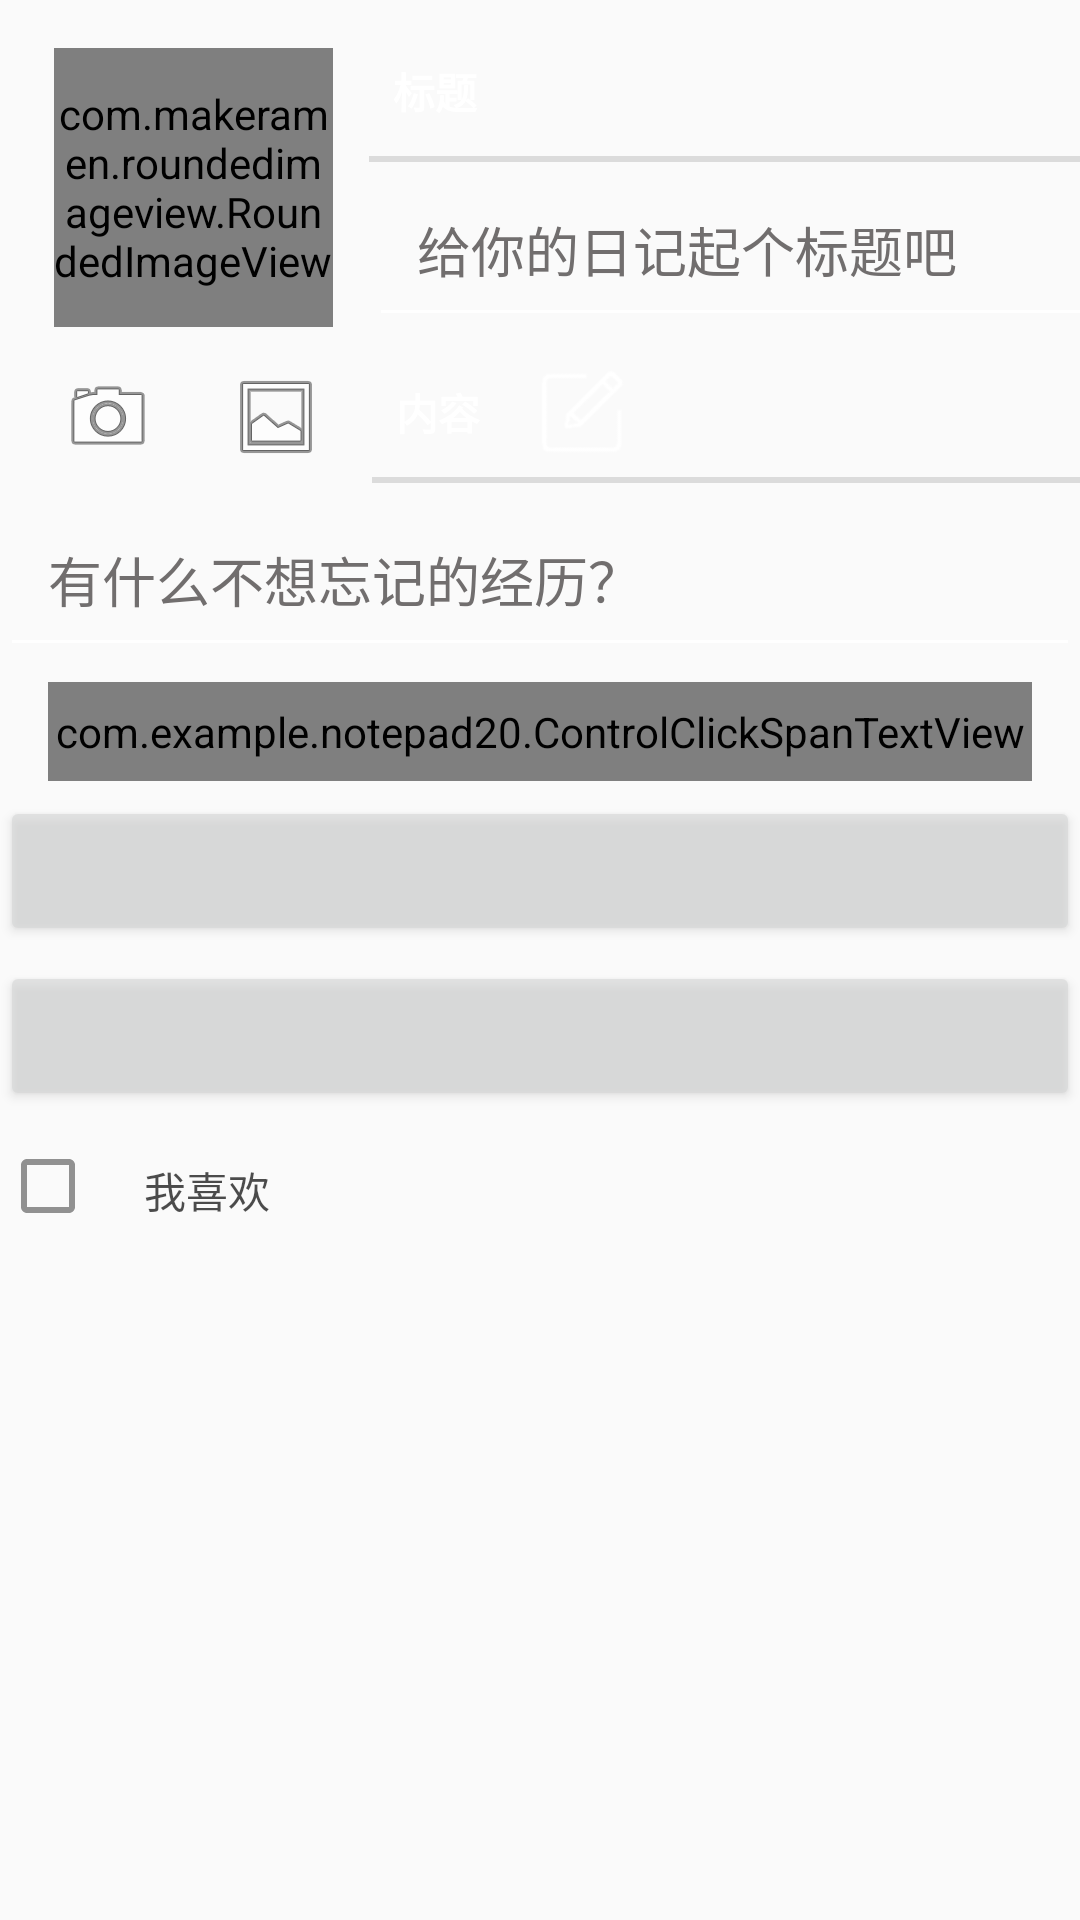

This screen was rendered from an Android layout file. Write that file and the resources it references.
<!-- AndroidManifest.xml: application theme AppTheme -->
<!-- res/layout/fragment_note.xml -->
<?xml version="1.0" encoding="utf-8"?>
<androidx.constraintlayout.widget.ConstraintLayout xmlns:android="http://schemas.android.com/apk/res/android"
    xmlns:app="http://schemas.android.com/apk/res-auto"
    xmlns:tools="http://schemas.android.com/tools"
    android:id="@+id/linearLayout2"
    android:layout_width="match_parent"
    android:layout_height="match_parent"
    android:layout_margin="16dp">

    <TextView
        android:id="@+id/titleTextView"
        style="?android:listSeparatorTextViewStyle"
        android:layout_width="379dp"
        android:layout_height="50dp"
        android:layout_marginStart="12dp"
        android:layout_marginTop="4dp"
        android:padding="16dp"
        android:text="@string/note_title_label"
        android:textColor="@color/white"
        app:layout_constraintStart_toEndOf="@+id/note_photo"
        app:layout_constraintTop_toTopOf="parent" />

    <EditText
        android:id="@+id/note_title"
        android:layout_width="269dp"
        android:layout_height="wrap_content"
        android:layout_marginStart="12dp"
        android:layout_marginEnd="2dp"
        android:hint="@string/note_title_hint"
        android:maxLines="2"
        android:padding="16dp"
        android:textColorHint="@color/gray"
        android:theme="@style/EditTextStyleOne"
        app:layout_constraintBottom_toTopOf="@+id/detailTextView"
        app:layout_constraintEnd_toEndOf="parent"
        app:layout_constraintHorizontal_bias="0.0"
        app:layout_constraintStart_toEndOf="@+id/note_photo"
        app:layout_constraintTop_toBottomOf="@+id/titleTextView"
        app:layout_constraintVertical_bias="0.0" />

    <TextView
        android:id="@+id/detailTextView"
        style="?android:listSeparatorTextViewStyle"
        android:layout_width="370dp"
        android:layout_height="50dp"
        android:layout_marginStart="12dp"
        android:layout_marginBottom="3dp"
        android:padding="16dp"
        android:text="@string/note_details_label"
        android:textColor="@color/white"
        app:layout_constraintBottom_toTopOf="@+id/note_detail"
        app:layout_constraintStart_toEndOf="@+id/select_photo" />

    <EditText
        android:id="@+id/note_detail"
        android:layout_width="match_parent"
        android:layout_height="wrap_content"
        android:hint="@string/note_details"
        android:maxLines="4"
        android:padding="16dp"
        android:theme="@style/EditTextStyleOne"
        android:textColorHint="@color/gray"
        app:layout_constraintEnd_toEndOf="parent"
        app:layout_constraintStart_toStartOf="parent"
        app:layout_constraintTop_toBottomOf="@+id/notepad_camera" />

    <Button
        android:id="@+id/note_date"
        android:layout_width="match_parent"
        android:layout_height="50dp"
        android:layout_marginTop="5dp"
        android:alpha="0.6"
        android:padding="16dp"
        app:layout_constraintTop_toBottomOf="@+id/link"
        tools:layout_editor_absoluteX="0dp" />

    <Button
        android:id="@+id/note_time"
        android:layout_width="match_parent"
        android:layout_height="50dp"
        android:layout_marginTop="5dp"
        android:alpha="0.6"
        android:padding="16dp"
        app:layout_constraintStart_toStartOf="parent"
        app:layout_constraintTop_toBottomOf="@+id/note_date" />

    <CheckBox
        android:id="@+id/note_liked"
        android:layout_width="150dp"
        android:layout_height="50dp"
        android:alpha="0.7"
        android:padding="16dp"
        android:text="@string/note_solved_label"
        app:layout_constraintStart_toStartOf="parent"
        app:layout_constraintTop_toBottomOf="@+id/note_time" />

    <com.makeramen.roundedimageview.RoundedImageView
        android:id="@+id/note_photo"
        android:layout_width="93dp"
        android:layout_height="93dp"
        android:layout_marginStart="18dp"
        android:layout_marginTop="16dp"
        android:layout_marginEnd="12dp"
        app:riv_border_color="@color/white"
        app:layout_constraintEnd_toStartOf="@+id/titleTextView"
        app:layout_constraintHorizontal_chainStyle="spread_inside"
        app:layout_constraintStart_toStartOf="parent"
        app:layout_constraintTop_toTopOf="parent"
        app:riv_border_width="1dp"
        app:riv_corner_radius="10dp"
        app:srcCompat="@drawable/picture" />

    <ImageButton
        android:id="@+id/notepad_camera"
        android:layout_width="40dp"
        android:layout_height="50dp"
        android:layout_marginStart="16dp"
        android:layout_marginTop="5dp"
        android:layout_marginEnd="8dp"
        android:background="#00000000"
        app:layout_constraintEnd_toStartOf="@+id/select_photo"
        app:layout_constraintStart_toStartOf="parent"
        app:layout_constraintTop_toBottomOf="@+id/note_photo"
        app:srcCompat="@android:drawable/ic_menu_camera" />

    <ImageButton
        android:id="@+id/select_photo"
        android:layout_width="40dp"
        android:layout_height="50dp"
        android:layout_marginStart="8dp"
        android:layout_marginTop="5dp"
        android:layout_marginEnd="16dp"
        android:background="#00000000"
        app:layout_constraintEnd_toStartOf="@+id/detailTextView"
        app:layout_constraintStart_toEndOf="@+id/notepad_camera"
        app:layout_constraintTop_toBottomOf="@+id/note_photo"
        app:srcCompat="@android:drawable/ic_menu_gallery" />

    <ImageButton
        android:id="@+id/viewText"
        android:layout_width="30dp"
        android:layout_height="30dp"
        android:layout_marginStart="55dp"
        android:layout_marginBottom="12dp"
        android:background="@drawable/view"
        app:layout_constraintBottom_toTopOf="@+id/note_detail"
        app:layout_constraintStart_toStartOf="@+id/detailTextView"
        app:layout_constraintTop_toBottomOf="@+id/note_title"
        app:layout_constraintVertical_bias="1.0" />

    <com.example.notepad20.ControlClickSpanTextView
        android:id="@+id/link"
        android:layout_width="match_parent"
        android:layout_height="33dp"
        android:layout_marginStart="16dp"
        android:layout_marginTop="5dp"
        android:layout_marginEnd="16dp"
        android:autoLink="all"
        android:textColorHint="@color/gray"
        android:textColor="@color/gray"
        android:hint="长按保存链接，视频还是音乐?"
        android:maxLines="3"
        app:layout_constraintEnd_toEndOf="parent"
        app:layout_constraintStart_toStartOf="parent"
        app:layout_constraintTop_toBottomOf="@+id/note_detail" />

</androidx.constraintlayout.widget.ConstraintLayout>
<!-- resources referenced by this layout -->
<resources>
  <color name="gray">#716E6E</color>
  <color name="white">#FFFFFF</color>
  <!-- drawable picture: jpg bitmap (drawable, 35488 bytes) -->
  <!-- drawable view: png bitmap (drawable, 1892 bytes) -->
  <string name="note_details">有什么不想忘记的经历？</string>
  <string name="note_details_label">内容</string>
  <string name="note_solved_label">我喜欢</string>
  <string name="note_title_hint">给你的日记起个标题吧</string>
  <string name="note_title_label">标题</string>
  <style name="EditTextStyleOne" parent="Theme.AppCompat.Light.DarkActionBar">
          <item name="colorControlNormal">@color/white</item>
          <item name="colorControlActivated">@color/white</item>
      </style>
  <style name="AppTheme" parent="Theme.AppCompat.Light.DarkActionBar">
          
          <item name="colorPrimary">@color/colorPrimary</item>
          <item name="colorPrimaryDark">@color/colorPrimaryDark</item>
          <item name="colorAccent">@color/colorAccent</item>
          <item name="actionOverflowMenuStyle">@style/customerActionBar</item>
      </style>
  <color name="colorPrimary">#F8D5E0</color>
  <color name="colorPrimaryDark">#F8CCD8</color>
  <color name="colorAccent">#20D1D1</color>
  <style name="customerActionBar" parent="Widget.AppCompat.Light.PopupMenu.Overflow">
          <item name="overlapAnchor">false</item>
          <item name="android:popupBackground">@color/colorPrimary</item>
      </style>
</resources>
